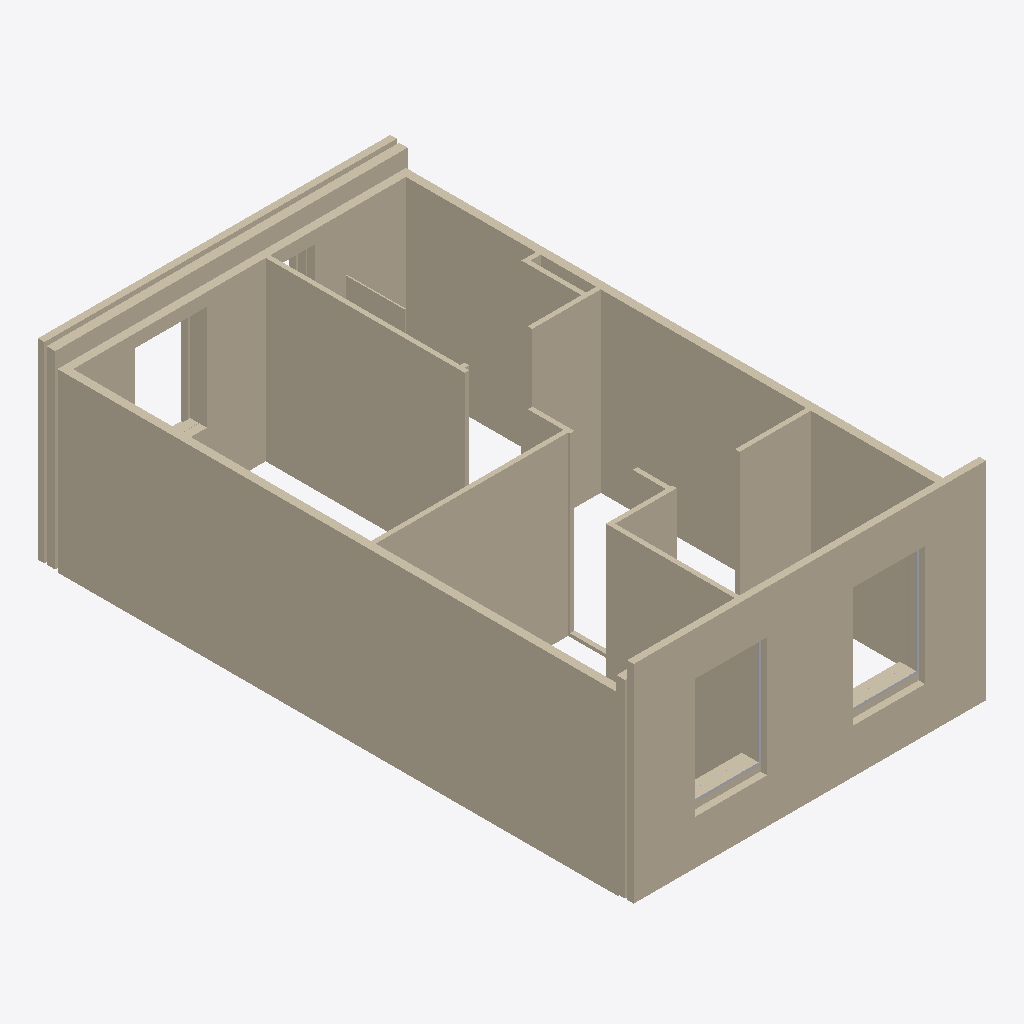
Isometric view of an IFC building model (IFC-SPF (STEP), schema IFC2X3, length unit millimetre), seen from the south-west, elements coloured by IFC class: 17 walls (beige), 2 other elements (light grey).
Extent 5.4 m × 9.1 m × 3.2 m (x, y, z). Storeys (4): Bk. ringbalk at -0.40 m; Begane grond at 0.00 m; 1e Verdieping at 2.90 m; 2e Verdieping at 5.80 m. Elements (19): 17 IfcWallStandardCase, 2 IfcBuildingElementProxy.

HEADER;
FILE_DESCRIPTION(('ViewDefinition [CoordinationView_V2.0, QuantityTakeOffAddOnView]'),'2;1');
FILE_NAME('Project Number','2015-10-25T11:32:44',(''),(''),'The EXPRESS Data Manager Version 5.02.0100.07 : ','20150714_1515(x64) - Exporter 16.1.0.0 - Alterna','');
FILE_SCHEMA(('IFC2X3'));
ENDSEC;
DATA;
#103=IFCPROJECT('2IW0dlCNbELeppqIpIOOos',#41,'Project Number',$,$,'Project Name','Project Status',(#92,#100),#87);
#4263=IFCSITE('2IW0dlCNbELeppqIpIOOoq',#41,'Default',$,'',#4262,$,$,.ELEMENT.,(42,21,30,344238),(-71,-3,-35,-194702),0.0,$,$);
#113=IFCBUILDING('2IW0dlCNbELeppqIpIOOot',#41,'',$,$,#32,$,'',.ELEMENT.,$,$,#109);
#124=IFCBUILDINGSTOREY('2IW0dlCNbELeppqImjd5Jc',#41,'Bk. ringbalk',$,$,#122,$,'Bk. ringbalk',.ELEMENT.,-400.0);
#134=IFCBUILDINGSTOREY('2IW0dlCNbELeppqImjdd9n',#41,'Begane grond',$,$,#133,$,'Begane grond',.ELEMENT.,0.0);
#140=IFCBUILDINGSTOREY('2IW0dlCNbELeppqImjdd7m',#41,'1e Verdieping',$,$,#139,$,'1e Verdieping',.ELEMENT.,2900.0);
#146=IFCBUILDINGSTOREY('2IW0dlCNbELeppqImjd6$V',#41,'2e Verdieping',$,$,#145,$,'2e Verdieping',.ELEMENT.,5800.0);
#2302=IFCWALLSTANDARDCASE('1lNGjNoS5E5wxG5QA5o05f',#41,'Basic Wall:AGEL_28_kalkzandsteen 120:205689',$,'Basic Wall:AGEL_28_kalkzandsteen 120:202552',#2275,#2300,'205689');
#4220=IFCWALLSTANDARDCASE('0HeepSz_f8BAJ7SGibgL0C',#41,'Basic Wall:AGEL_21_metselwerk 100mm:767282',$,'Basic Wall:AGEL_21_metselwerk 100mm:204072',#4194,#4218,'767282');
#2382=IFCWALLSTANDARDCASE('1lNGjNoS5E5wxG5QA5o0Od',#41,'Basic Wall:AGEL_28_kalkzandsteen 120:205879',$,'Basic Wall:AGEL_28_kalkzandsteen 120:202552',#2362,#2380,'205879');
#3621=IFCWALLSTANDARDCASE('0QJrAZKyv4_x7xFQIRhoDg',#41,'Basic Wall:AGEL_22_gips 70mm:214000',$,'Basic Wall:AGEL_22_gips 70mm:209666',#3601,#3619,'214000');
#2979=IFCWALLSTANDARDCASE('1IQ3R$5Mz66hrMgthVczfg',#41,'Basic Wall:AGEL_28_kalkzandsteen 120:206231',$,'Basic Wall:AGEL_28_kalkzandsteen 120:202552',#2959,#2977,'206231');
#3739=IFCWALLSTANDARDCASE('0QJrAZKyv4_x7xFQIRhoJo',#41,'Basic Wall:AGEL_22_gips 70mm geluidwerend:214120',$,'Basic Wall:AGEL_22_gips 70mm geluidwerend:502629',#3719,#3737,'214120');
#3675=IFCWALLSTANDARDCASE('0QJrAZKyv4_x7xFQIRhoJP',#41,'Basic Wall:AGEL_22_gips 70mm geluidwerend:214083',$,'Basic Wall:AGEL_22_gips 70mm geluidwerend:502629',#3649,#3673,'214083');
#3241=IFCWALLSTANDARDCASE('1IQ3R$5Mz66hrMgthVczfa',#41,'Basic Wall:AGEL_22_spouwisolatie 131mm:206233',$,'Basic Wall:AGEL_22_spouwisolatie 131mm:329698',#3221,#3239,'206233');
#3573=IFCWALLSTANDARDCASE('0QJrAZKyv4_x7xFQIRhoC3',#41,'Basic Wall:AGEL_22_gips 70mm:213913',$,'Basic Wall:AGEL_22_gips 70mm:209666',#3553,#3571,'213913');
#3509=IFCWALLSTANDARDCASE('0QJrAZKyv4_x7xFQIRhoFG',#41,'Basic Wall:AGEL_22_gips 70mm:213834',$,'Basic Wall:AGEL_22_gips 70mm:209666',#3483,#3507,'213834');
#4014=IFCWALLSTANDARDCASE('3YNAlV$wL8Me6hf2mwLBCz',#41,'Basic Wall:AGEL_21_metselwerk 100mm achtergevel:690585',$,'Basic Wall:AGEL_21_metselwerk 100mm achtergevel:252396',#3987,#4012,'690585');
#2700=IFCWALLSTANDARDCASE('1lNGjNoS5E5wxG5QA5o0PD',#41,'Basic Wall:AGEL_22_spouwisolatie 131mm:205917',$,'Basic Wall:AGEL_22_spouwisolatie 131mm:329698',#2674,#2698,'205917');
#2430=IFCWALLSTANDARDCASE('1lNGjNoS5E5wxG5QA5o0PB',#41,'Basic Wall:AGEL_28_kalkzandsteen 120:205915',$,'Basic Wall:AGEL_28_kalkzandsteen 120:202552',#2410,#2428,'205915');
#3835=IFCWALLSTANDARDCASE('08ywvU11f4kQ4O_sqtful8',#41,'Basic Wall:AGEL_22_gips 70mm:222676',$,'Basic Wall:AGEL_22_gips 70mm:209666',#3815,#3833,'222676');
#3959=IFCWALLSTANDARDCASE('2vRsDMS9n1x8QZoxqBOtY2',#41,'Basic Wall:AGEL_22_gips 70mm geluidwerend:502717',$,'Basic Wall:AGEL_22_gips 70mm geluidwerend:502629',#3939,#3957,'502717');
#3889=IFCWALLSTANDARDCASE('2an4DvZob9X8Kn1cLCsJJe',#41,'Basic Wall:AGEL_42_spatscherm douche:461834',$,'Basic Wall:AGEL_42_spatscherm douche:461765',#3863,#3887,'461834');
#3787=IFCWALLSTANDARDCASE('08ywvU11f4kQ4O_sqtfuky',#41,'Basic Wall:AGEL_22_gips 70mm:222624',$,'Basic Wall:AGEL_22_gips 70mm:209666',#3767,#3785,'222624');
#4181=IFCBUILDINGELEMENTPROXY('0HeepSz_f8BAJ7SGibgLNj',#41,'Stelkozijn1:Stelkozijn:766163',$,'Stelkozijn',#4180,#4175,'766163',$);
#4122=IFCBUILDINGELEMENTPROXY('0HeepSz_f8BAJ7SGibgLLh',#41,'Stelkozijn:Stelkozijn:766037',$,'Stelkozijn',#4121,#4116,'766037',$);
ENDSEC;
